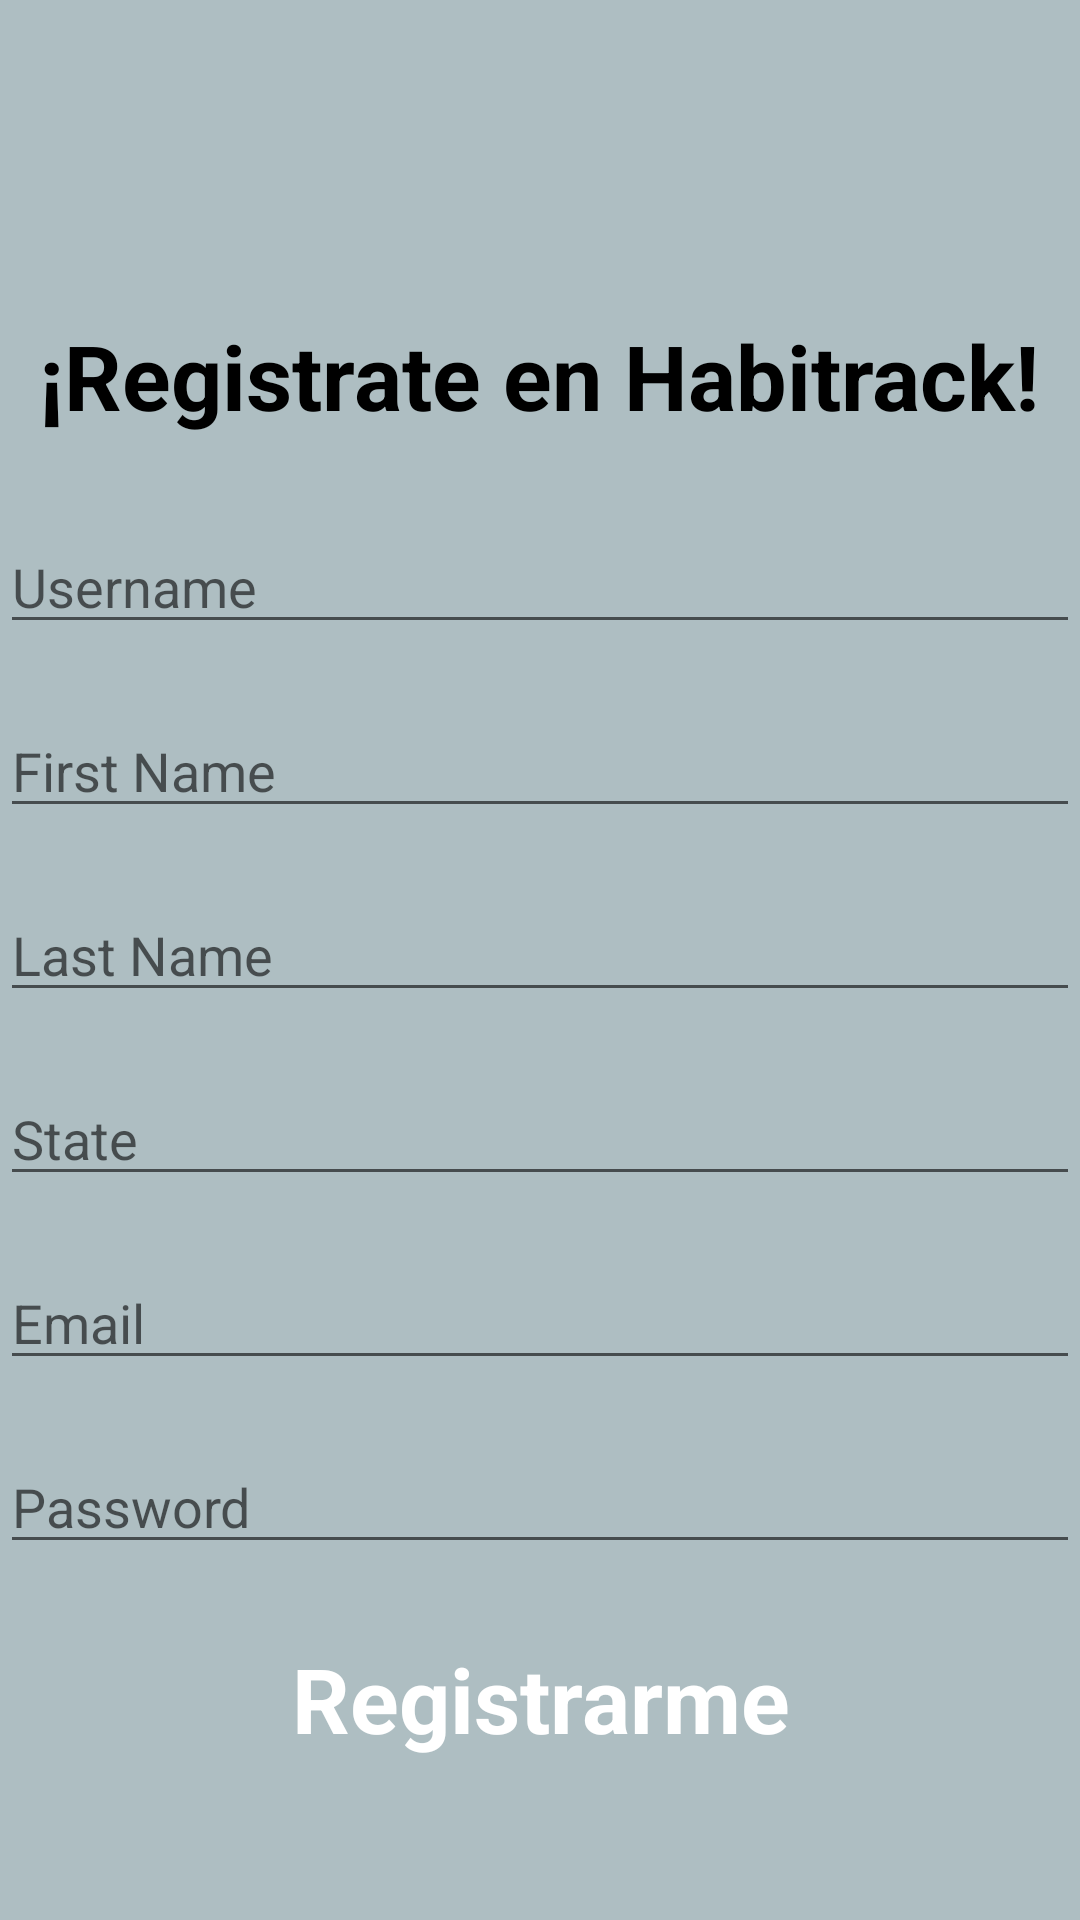

Reconstruct the res/layout file that produces this screen, plus the resources it refers to.
<!-- AndroidManifest.xml: application theme Theme.MyHabitrack -->
<!-- res/layout/activity_main_register.xml -->
<?xml version="1.0" encoding="utf-8"?>
<LinearLayout xmlns:android="http://schemas.android.com/apk/res/android"
    xmlns:app="http://schemas.android.com/apk/res-auto"
    xmlns:tools="http://schemas.android.com/tools"
    android:id="@+id/main"
    android:orientation="vertical"
    android:gravity="center"
    android:background="#5E25505B"
    android:layout_width="match_parent"
    android:layout_height="match_parent"
    tools:context=".MainActivity_register">

    <com.google.android.material.imageview.ShapeableImageView
        android:id="@+id/ivWelcomeImage"
        android:layout_width="100dp"
        android:layout_height="100dp"
        android:src="@drawable/logo"
        android:contentDescription="Imagen de bienvenida"
        android:layout_marginBottom="16dp"
        app:shapeAppearanceOverlay="@style/RoundedImageView"/>


    <TextView
        android:id="@+id/tvWelcomeTitle"
        android:layout_width="wrap_content"
        android:layout_height="wrap_content"
        android:text="¡Registrate en Habitrack!"
        android:textSize="30dp"
        android:textStyle="bold"
        android:textColor="@color/black"
        android:gravity="center"
        android:layout_marginBottom="8dp" />


    <EditText
        android:id="@+id/etUsername"
        android:layout_width="match_parent"
        android:layout_height="wrap_content"
        android:hint="Username"
        android:layout_marginTop="20dp" />


    <EditText
        android:id="@+id/etFirstName"
        android:layout_width="match_parent"
        android:layout_height="wrap_content"
        android:hint="First Name"
        android:layout_below="@id/etUsername"
        android:layout_marginTop="20dp" />


    <EditText
        android:id="@+id/etLastName"
        android:layout_width="match_parent"
        android:layout_height="wrap_content"
        android:hint="Last Name"
        android:layout_below="@id/etFirstName"
        android:layout_marginTop="20dp" />


    <EditText
        android:id="@+id/etState"
        android:layout_width="match_parent"
        android:layout_height="wrap_content"
        android:hint="State"
        android:layout_below="@id/etLastName"
        android:layout_marginTop="20dp" />


    <EditText
        android:id="@+id/etEmail"
        android:layout_width="match_parent"
        android:layout_height="wrap_content"
        android:hint="Email"
        android:layout_below="@id/etState"
        android:layout_marginTop="20dp" />


    <EditText
        android:id="@+id/etPassword"
        android:layout_width="match_parent"
        android:layout_height="wrap_content"
        android:hint="Password"
        android:inputType="textPassword"
        android:layout_below="@id/etEmail"
        android:layout_marginTop="20dp" />


    <Button
        android:id="@+id/btnRegister"
        android:layout_width="300dp"
        android:layout_height="70dp"
        android:text="Registrarme"
        android:layout_below="@id/etPassword"
        android:layout_marginTop="10dp"
        android:textSize="30dp"
        android:textColor="@color/white"
        android:textStyle="bold"
        android:backgroundTint="@color/azul"
        style="@style/Widget.Material3.Button.ElevatedButton"
        android:elevation="8dp"
        android:layout_marginBottom="50dp"
        android:layout_centerHorizontal="true" />


</LinearLayout>
<!-- resources referenced by this layout -->
<resources>
  <color name="azul">#2196F3</color>
  <color name="black">#FF000000</color>
  <color name="white">#FFFFFFFF</color>
  <style name="RoundedImageView">
          
          <item name="cornerFamily">rounded</item>
          
          <item name="cornerSize">30%</item>
          
          <item name="android:background">@color/purple_200</item>
      </style>
  <style name="Theme.MyHabitrack" parent="Theme.MaterialComponents.DayNight.DarkActionBar">
          
          <item name="colorPrimary">@color/purple_500</item>
          <item name="colorPrimaryVariant">@color/purple_700</item>
          <item name="colorOnPrimary">@color/white</item>
          
          <item name="colorSecondary">@color/teal_200</item>
          <item name="colorSecondaryVariant">@color/teal_700</item>
          <item name="colorOnSecondary">@color/black</item>
          
          <item name="android:statusBarColor">?attr/colorPrimaryVariant</item>
          
      </style>
  <color name="purple_200">#FFBB86FC</color>
  <color name="purple_500">#FF6200EE</color>
  <color name="purple_700">#FF3700B3</color>
  <color name="teal_200">#FF03DAC5</color>
  <color name="teal_700">#FF018786</color>
</resources>
